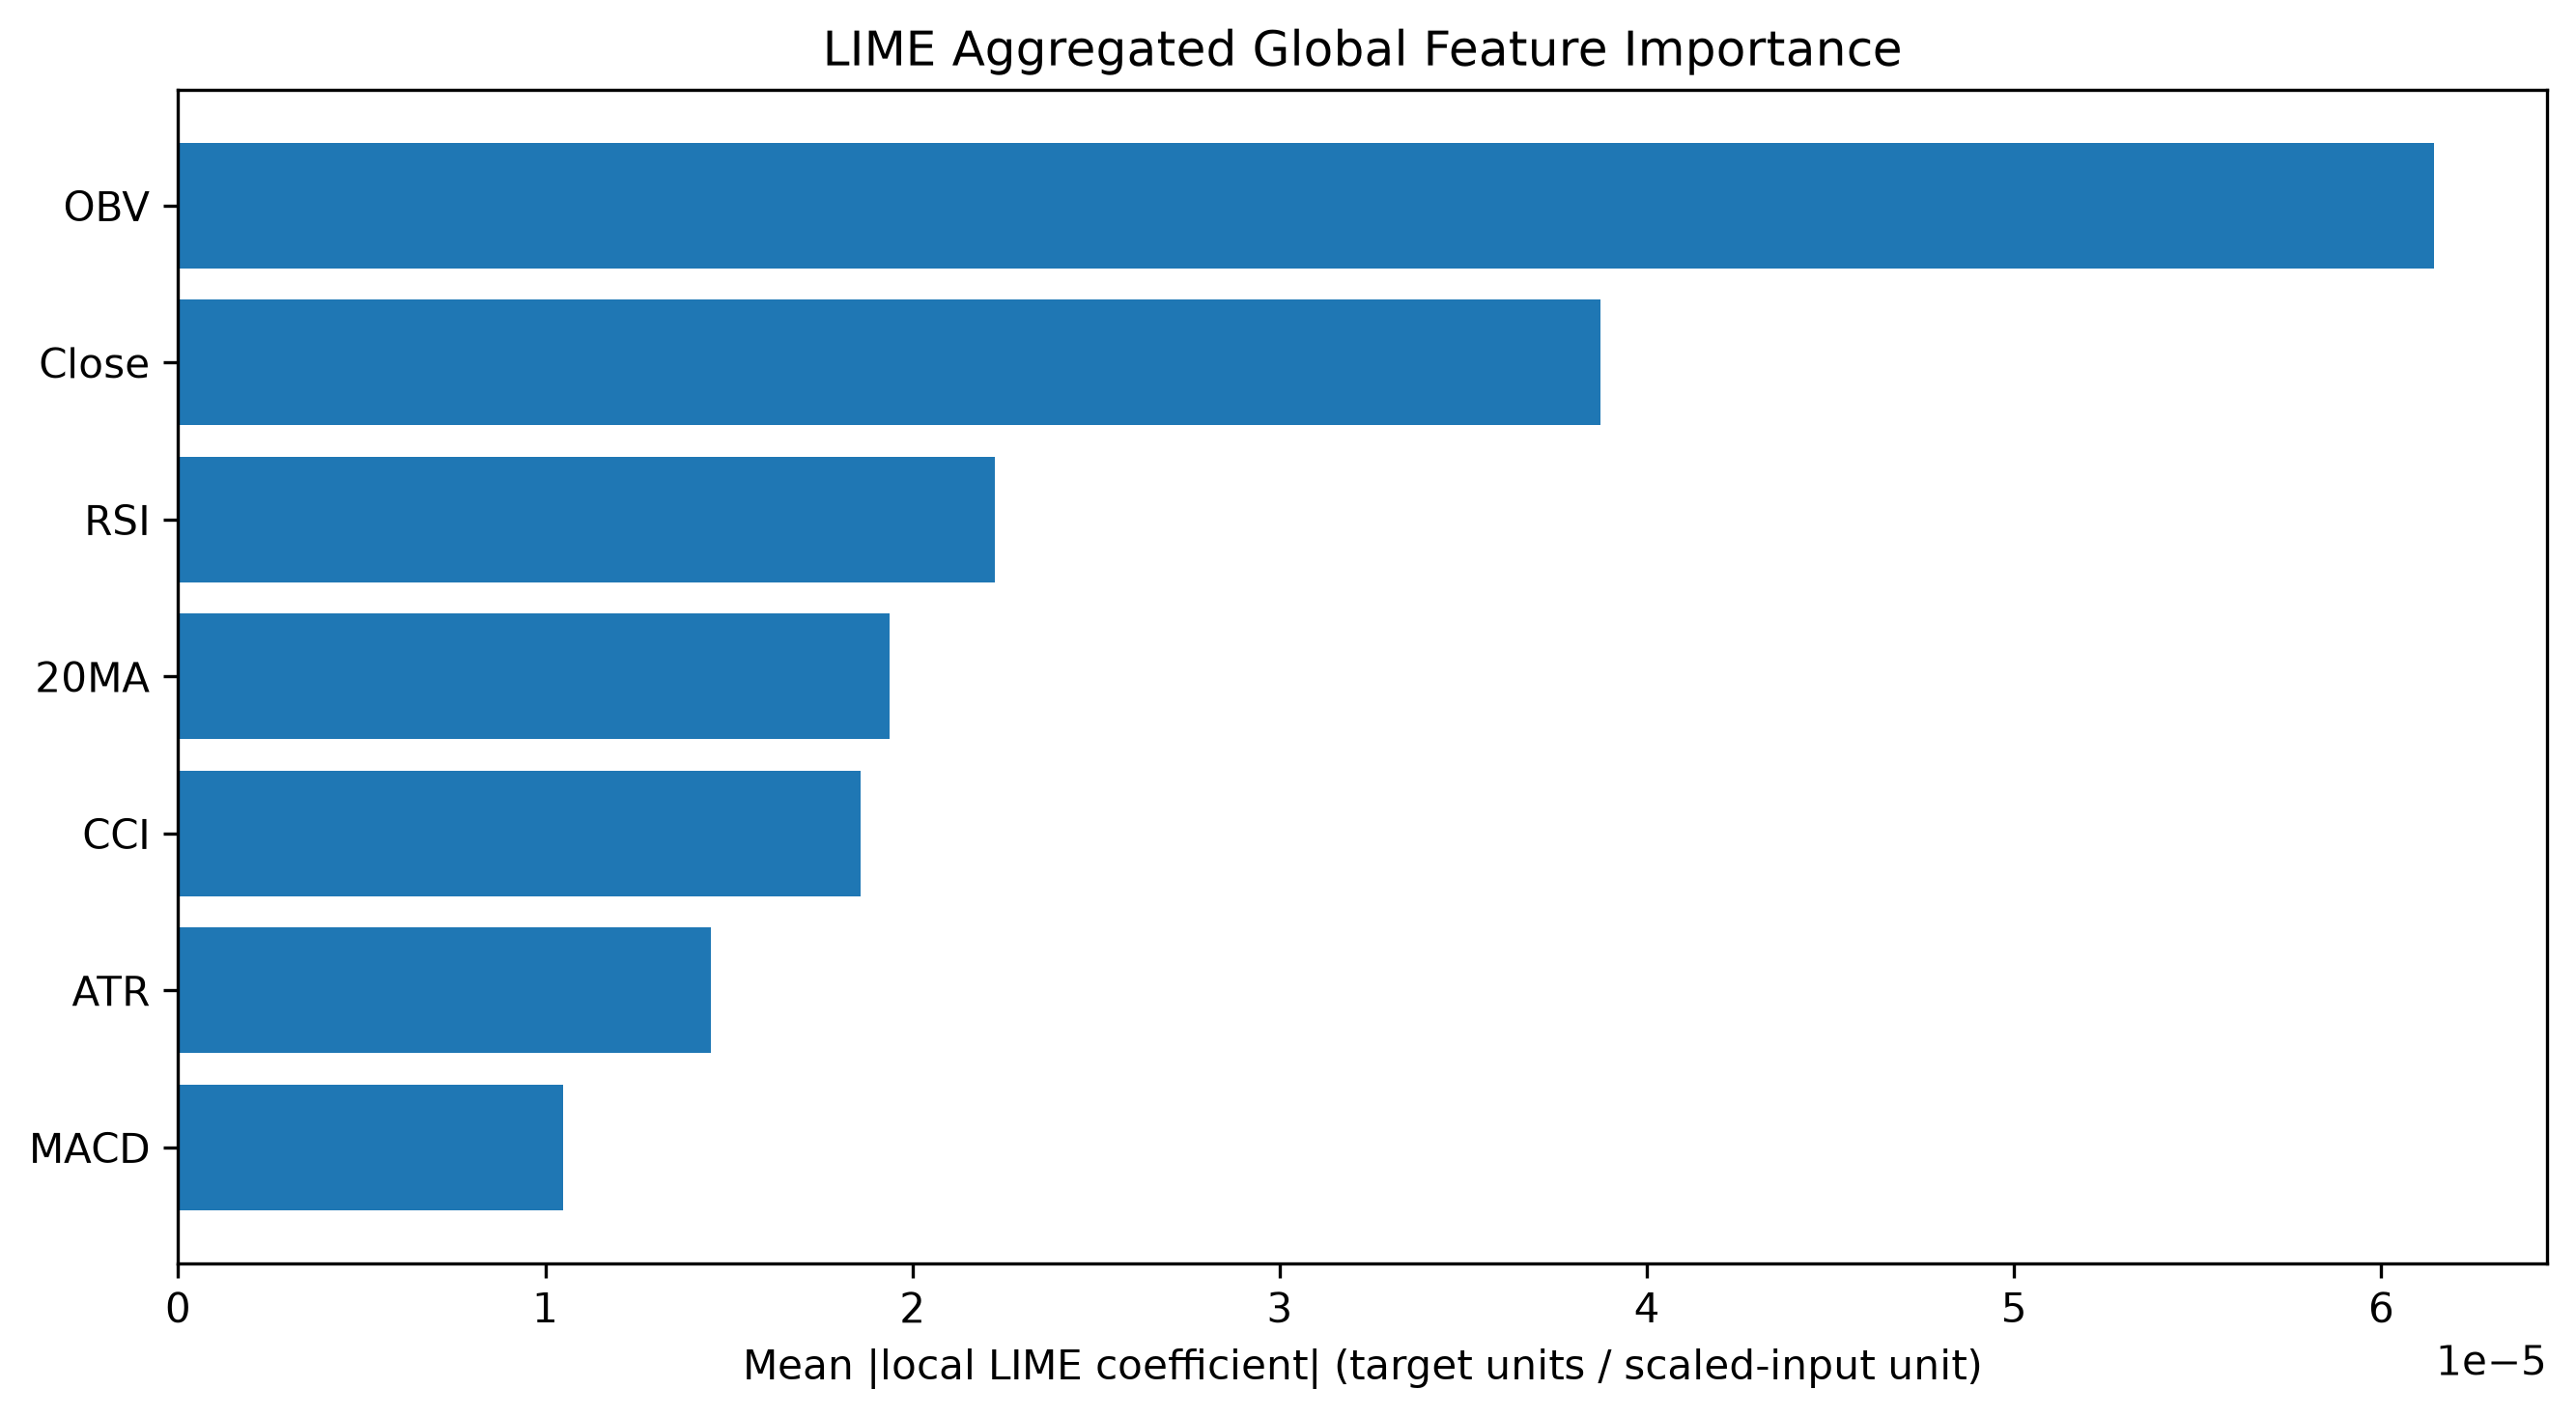

The table this chart was drawn from, first rows:
Feature, LIME MeanAbs, LIME Rank
OBV, 6.144032861628887e-05, 1
Close, 3.8738152791066116e-05, 2
RSI, 2.2254651461004666e-05, 3
20MA, 1.9375395943878446e-05, 4
CCI, 1.858017431820435e-05, 5
ATR, 1.4519865955705027e-05, 6
MACD, 1.0495014906821729e-05, 7
